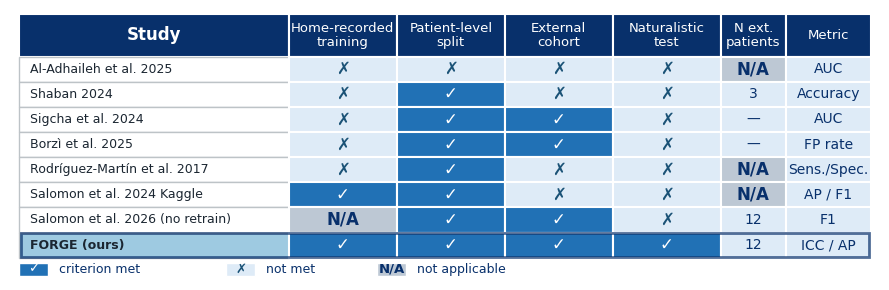

Write Python code to recreate this figure.
"""
Fig 2 — Evaluation design matrix.

A visual matrix comparing prior FOG papers against FORGE on six evaluation
criteria. Blues-only palette; variable column widths (supplementary columns
narrow); no partial-legend entry (no partial cells exist in the table).
Caption and footnote text belong in the paper caption, not the figure.

Output (300 dpi, bbox_inches='tight'):
  research/paper_final/figures/fig02_eval_design_matrix.png
"""
from pathlib import Path

import matplotlib.pyplot as plt
from matplotlib.patches import FancyBboxPatch, Rectangle

FIGDIR = Path("research/paper_final/figures")

# ---- Blues-only color palette -----------------------------------------------
MET         = "#2171b5"   # criterion met — dark blue, white symbol
NOT_MET     = "#deebf7"   # criterion not met — very pale blue, dark symbol
NOT_MET_TXT = "#1a5276"   # dark navy ✗ in pale cells
FLAG_BG     = "#4292c6"   # flagged numeric (medium blue) — white text
NA          = "#bdc8d4"   # not applicable — muted blue-gray, dark text
NEUTRAL     = "#deebf7"   # numeric / metric cells — pale blue, dark text
NEUTRAL_TXT = "#08306b"   # dark navy for text in pale cells
HILITE      = "#9ecae1"   # FORGE row highlight — medium-light blue
HEADER_BG   = "#08306b"   # column headers — dark navy
WHITE       = "#FFFFFF"

# ---- Column definitions: (header text, display width) -----------------------
# Criteria columns (1–4) carry the main comparison; supplementary
# columns (5–6) kept minimal width to avoid dead whitespace.
COLS = [
    ("Home-recorded\ntraining",              1.20),
    ("Patient-level\nsplit",                 1.20),
    ("External\ncohort",                     1.20),
    ("Naturalistic\ntest",                   1.20),
    ("N ext.\npatients",                     0.72),
    ("Metric",                               0.95),
]

COL_LABELS = [c[0] for c in COLS]
COL_WIDTHS = [c[1] for c in COLS]

# ---- Row data ---------------------------------------------------------------
# Cell codes: "Y"=criterion met  "N"=not met  "A"=N/A  str+"!"=flagged numeric
ROWS = [
    ("Al-Adhaileh et al. 2025",
     ["N", "N", "N", "N", "A", "AUC"]),
    ("Shaban 2024",
     ["N", "Y", "N", "N", "3", "Accuracy"]),
    ("Sigcha et al. 2024",
     ["N", "Y", "Y", "N", "—", "AUC"]),
    ("Borzì et al. 2025",
     ["N", "Y", "Y", "N", "—", "FP rate"]),
    ("Rodríguez-Martín et al. 2017",
     ["N", "Y", "N", "N", "A", "Sens./Spec."]),
    ("Salomon et al. 2024 Kaggle",
     ["Y", "Y", "N", "N", "A", "AP / F1"]),
    ("Salomon et al. 2026 (no retrain)",
     ["A", "Y", "Y", "N", "12", "F1"]),
    ("FORGE (ours)",
     ["Y", "Y", "Y", "Y", "12", "ICC / AP"]),
]

FORGE_IDX = len(ROWS) - 1

SYMBOL = {"Y": "✓", "N": "✗", "A": "N/A"}
SYM_BG = {"Y": MET,     "N": NOT_MET, "A": NA}
SYM_TC = {"Y": WHITE,   "N": NOT_MET_TXT, "A": NEUTRAL_TXT}


def draw_cell(ax, x, y, w, h, value, fontsize=12):
    """Render one matrix cell as a colored rectangle + centered text."""
    is_flag = isinstance(value, str) and value.endswith("!")
    if value in SYMBOL:
        bg, txt, tc = SYM_BG[value], SYMBOL[value], SYM_TC[value]
        fw = "bold"
    else:
        clean = value[:-1] if is_flag else value
        bg  = FLAG_BG if is_flag else NEUTRAL
        txt = clean
        tc  = WHITE if is_flag else NEUTRAL_TXT
        fw  = "bold" if is_flag else "normal"
        fontsize = fontsize - 2

    ax.add_patch(Rectangle((x, y), w, h, facecolor=bg, edgecolor=WHITE,
                           linewidth=1.5, zorder=2))
    ax.text(x + w / 2, y + h / 2, txt, ha="center", va="center",
            color=tc, fontsize=fontsize, fontweight=fw, zorder=3)


def main():
    FIGDIR.mkdir(parents=True, exist_ok=True)
    plt.rcParams.update({
        "font.family": "sans-serif",
        "font.sans-serif": ["Arial", "Helvetica", "DejaVu Sans"],
        "font.size": 10,
        "savefig.dpi": 300,
        "savefig.bbox": "tight",
    })

    n_rows   = len(ROWS)
    label_w  = 3.0
    cell_h   = 0.62
    header_h = 1.05

    col_xs  = [label_w + sum(COL_WIDTHS[:j]) for j in range(len(COLS))]
    grid_w  = label_w + sum(COL_WIDTHS)
    grid_h  = n_rows * cell_h + header_h

    fig, ax = plt.subplots(figsize=(9.0, 3.0))
    ax.set_xlim(-0.1, grid_w + 0.1)
    ax.set_ylim(-0.55, grid_h + 0.10)
    ax.axis("off")

    # ---- Header row ---------------------------------------------------------
    hy = n_rows * cell_h
    ax.add_patch(Rectangle((0, hy), label_w, header_h, facecolor=HEADER_BG,
                           edgecolor=WHITE, linewidth=1.5, zorder=2))
    ax.text(label_w / 2, hy + header_h / 2, "Study", ha="center", va="center",
            color=WHITE, fontsize=12, fontweight="bold", zorder=3)

    for col, cx, cw in zip(COL_LABELS, col_xs, COL_WIDTHS):
        ax.add_patch(Rectangle((cx, hy), cw, header_h, facecolor=HEADER_BG,
                               edgecolor=WHITE, linewidth=1.5, zorder=2))
        ax.text(cx + cw / 2, hy + header_h / 2, col, ha="center",
                va="center", color=WHITE, fontsize=9.5, rotation=0,
                zorder=3, linespacing=1.1)

    # ---- Data rows (drawn top → bottom) ------------------------------------
    for i, (label, vals) in enumerate(ROWS):
        ry = (n_rows - 1 - i) * cell_h
        is_forge = (i == FORGE_IDX)

        lbl_bg = HILITE if is_forge else WHITE
        ax.add_patch(Rectangle((0, ry), label_w, cell_h, facecolor=lbl_bg,
                               edgecolor="#BDC3C7", linewidth=1.0, zorder=2))
        ax.text(0.12, ry + cell_h / 2, label, ha="left", va="center",
                color="#1B2631", fontsize=9.0,
                fontweight="bold" if is_forge else "normal", zorder=3)

        for v, cx, cw in zip(vals, col_xs, COL_WIDTHS):
            if is_forge:
                ax.add_patch(Rectangle((cx, ry), cw, cell_h,
                                       facecolor=HILITE, edgecolor="none",
                                       zorder=1))
            draw_cell(ax, cx, ry, cw, cell_h, v)

    # ---- FORGE row highlight border -----------------------------------------
    fy = (n_rows - 1 - FORGE_IDX) * cell_h
    ax.add_patch(FancyBboxPatch(
        (0.02, fy + 0.02), grid_w - 0.04, cell_h - 0.04,
        boxstyle="square,pad=0", facecolor="none", edgecolor=HEADER_BG,
        linewidth=2.0, alpha=0.7, zorder=4))

    # ---- Legend (no "partial" entry — zero partial cells in the table) ------
    legend_items = [
        (MET,     "✓", WHITE,        "criterion met"),
        (NOT_MET, "✗", NOT_MET_TXT,  "not met"),
        (NA,      "N/A", NEUTRAL_TXT, "not applicable"),
    ]
    lx, ly, sw = 0.0, -0.44, 0.32
    for color, sym, sym_tc, desc in legend_items:
        ax.add_patch(Rectangle((lx, ly), sw, sw, facecolor=color,
                               edgecolor=WHITE, linewidth=1.0, zorder=2))
        ax.text(lx + sw / 2, ly + sw / 2, sym, ha="center", va="center",
                color=sym_tc, fontsize=9.5, fontweight="bold", zorder=3)
        ax.text(lx + sw + 0.12, ly + sw / 2, desc, ha="left", va="center",
                color=NEUTRAL_TXT, fontsize=9.0, zorder=3)
        lx += sw + 0.12 + 0.105 * len(desc) + 0.50

    fig.tight_layout()
    png = FIGDIR / "fig02_eval_design_matrix.png"
    fig.savefig(png, dpi=300, bbox_inches="tight", pad_inches=0.02)
    plt.close(fig)
    print(f"Wrote {png}")


if __name__ == "__main__":
    main()
